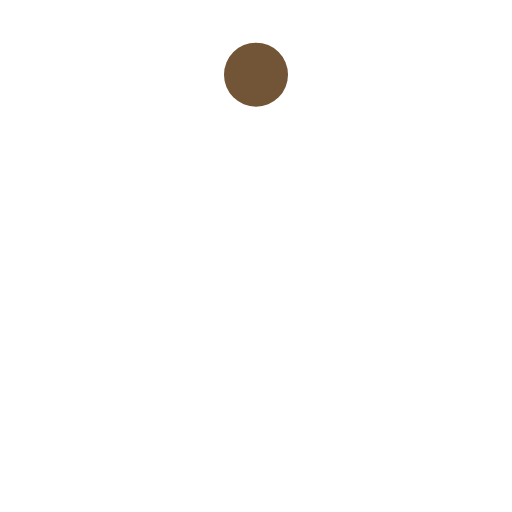
t = 0.00 s
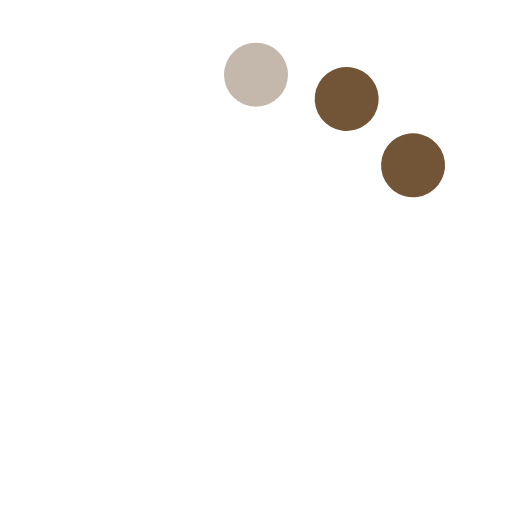
t = 0.48 s
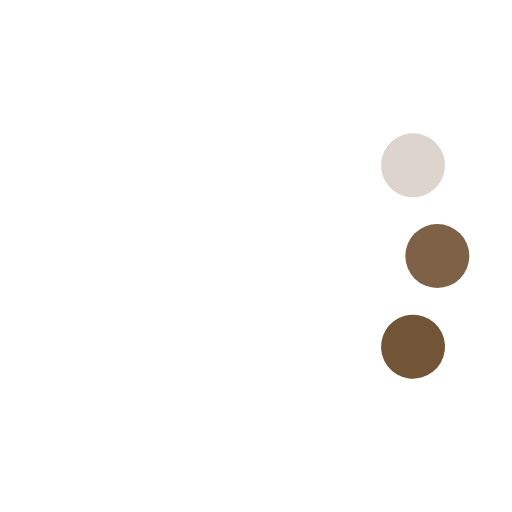
t = 0.93 s
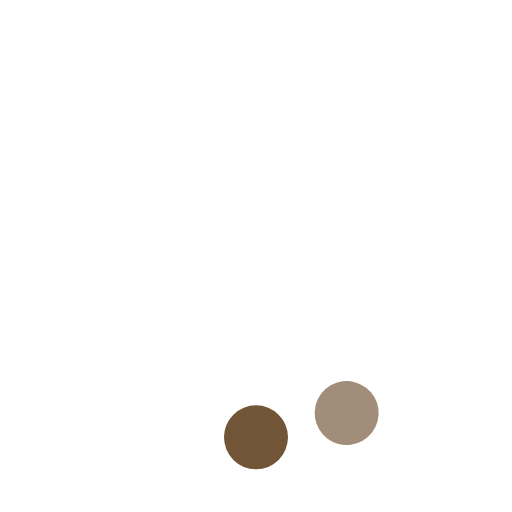
t = 1.40 s
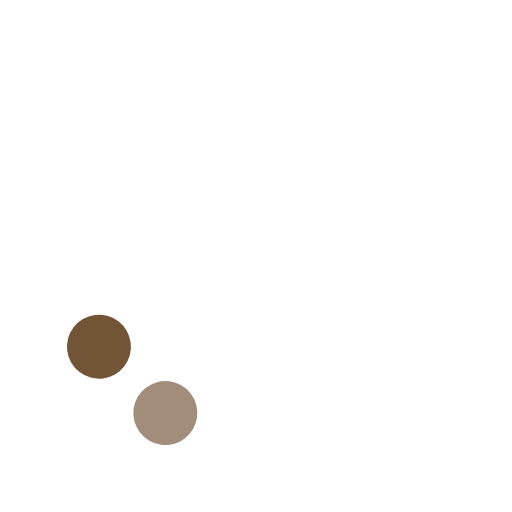
t = 1.80 s
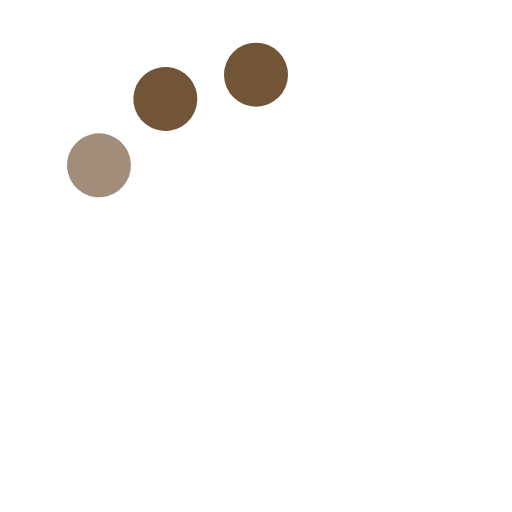
t = 2.40 s

The animated SVG that drew these frames (rendered in a browser with its animation timeline set to each time). Animation: 6 SMIL elements (animate=3,animateTransform=3); one cycle of 2.80 s, repeats indefinitely.

<svg xmlns="http://www.w3.org/2000/svg" width="64" height="64" viewBox="0 0 24 24"><circle cx="12" cy="3.5" r="1.5" fill="#725437" opacity="0"><animateTransform attributeName="transform" calcMode="discrete" dur="2.4s" repeatCount="indefinite" type="rotate" values="0 12 12;90 12 12;180 12 12;270 12 12"/><animate attributeName="opacity" dur="0.6s" keyTimes="0;0.5;1" repeatCount="indefinite" values="1;1;0"/></circle><circle cx="12" cy="3.5" r="1.5" fill="#725437" opacity="0"><animateTransform attributeName="transform" begin="0.2s" calcMode="discrete" dur="2.4s" repeatCount="indefinite" type="rotate" values="30 12 12;120 12 12;210 12 12;300 12 12"/><animate attributeName="opacity" begin="0.2s" dur="0.6s" keyTimes="0;0.5;1" repeatCount="indefinite" values="1;1;0"/></circle><circle cx="12" cy="3.5" r="1.5" fill="#725437" opacity="0"><animateTransform attributeName="transform" begin="0.4s" calcMode="discrete" dur="2.4s" repeatCount="indefinite" type="rotate" values="60 12 12;150 12 12;240 12 12;330 12 12"/><animate attributeName="opacity" begin="0.4s" dur="0.6s" keyTimes="0;0.5;1" repeatCount="indefinite" values="1;1;0"/></circle></svg>